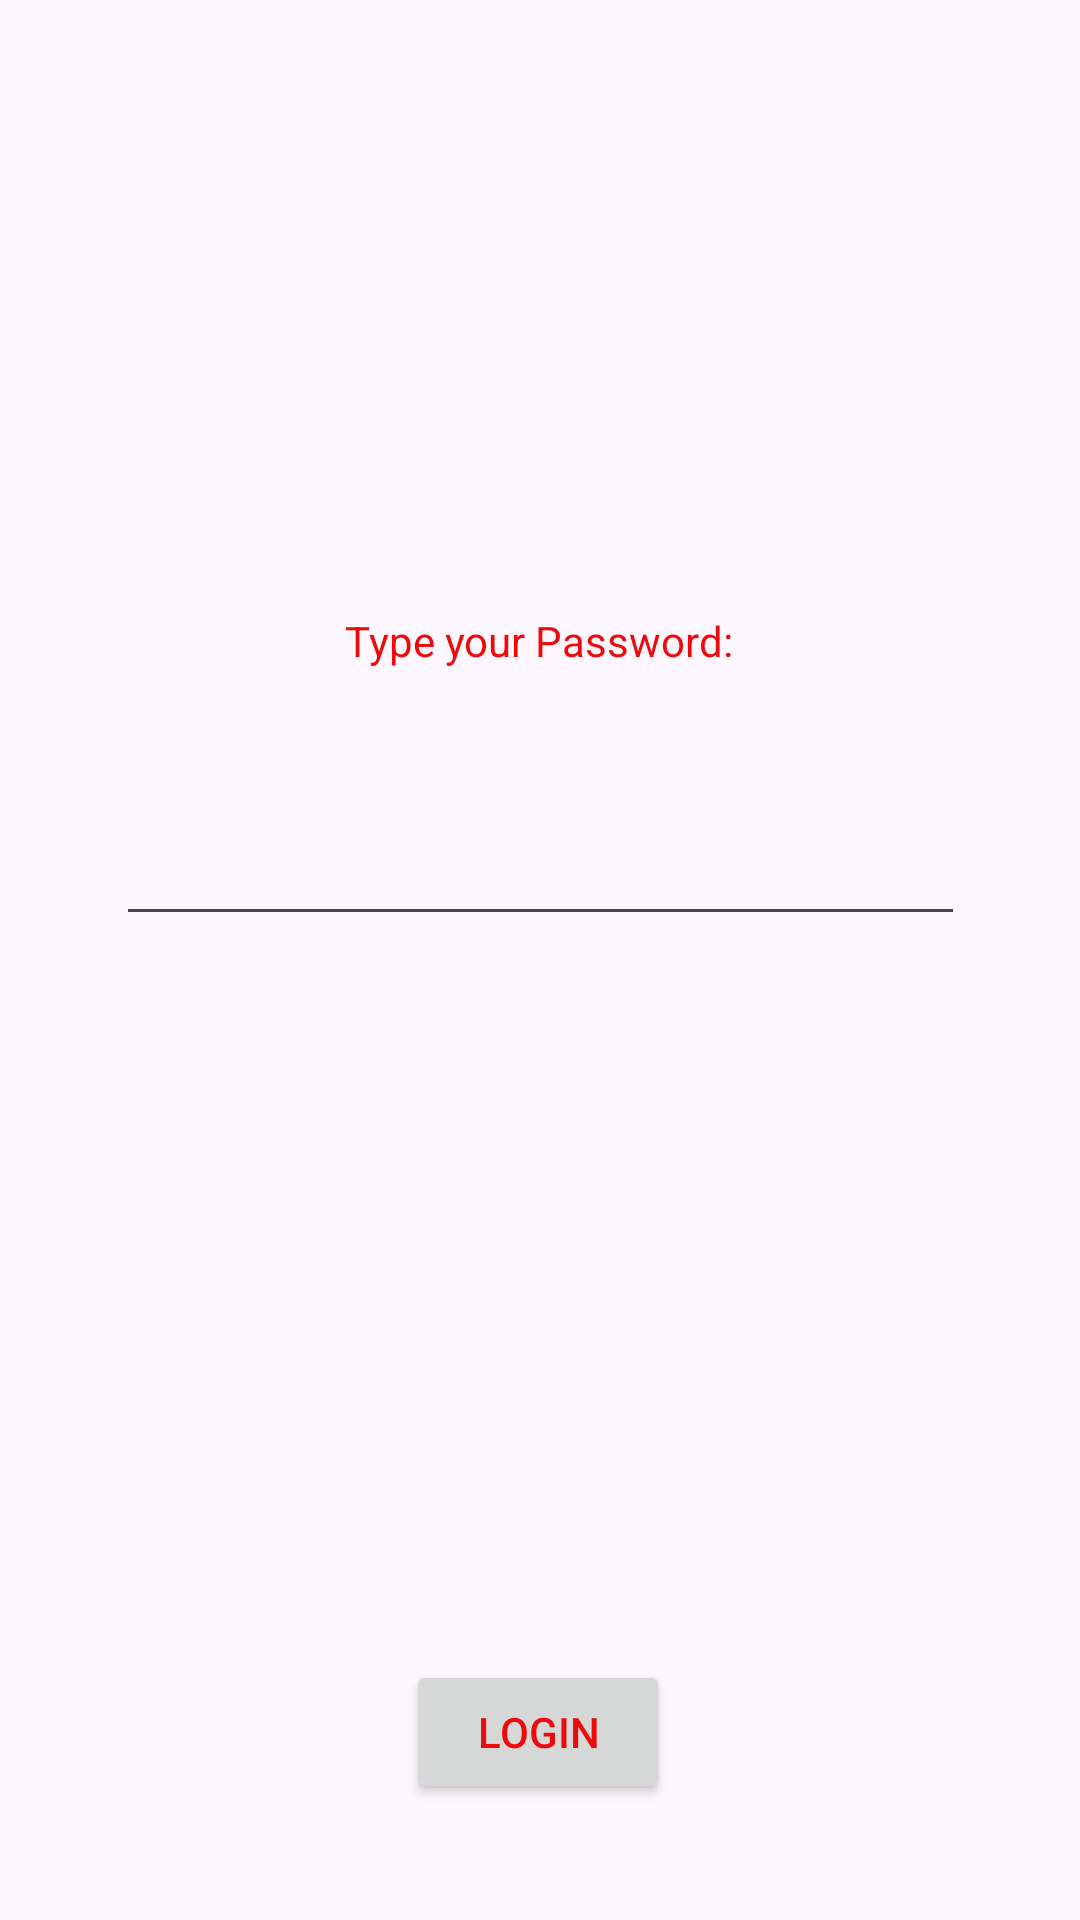

The Android layout XML behind this screen, and the referenced resources:
<!-- AndroidManifest.xml: application theme Theme.SujalsAndroidLabs -->
<!-- res/layout/activity_main.xml -->
<?xml version="1.0" encoding="utf-8"?>
<androidx.constraintlayout.widget.ConstraintLayout xmlns:android="http://schemas.android.com/apk/res/android"
    xmlns:app="http://schemas.android.com/apk/res-auto"
    xmlns:tools="http://schemas.android.com/tools"
    android:layout_width="match_parent"
    android:layout_height="match_parent"
    tools:context=".MainActivity">

    <TextView
        android:id="@+id/textView"
        android:layout_width="wrap_content"
        android:layout_height="wrap_content"
        android:layout_marginTop="204dp"
        android:text="Type your Password:"
        app:layout_constraintEnd_toEndOf="parent"
        app:layout_constraintHorizontal_bias="0.498"
        app:layout_constraintStart_toStartOf="parent"
        app:layout_constraintTop_toTopOf="parent" />

    <EditText
        android:id="@+id/editText"
        android:layout_width="283dp"
        android:layout_height="57dp"
        android:layout_marginTop="32dp"
        android:inputType="textPassword"
        app:layout_constraintEnd_toEndOf="parent"
        app:layout_constraintHorizontal_bias="0.5"
        app:layout_constraintStart_toStartOf="parent"
        app:layout_constraintTop_toBottomOf="@+id/textView" />

    <Button
        android:id="@+id/button"
        android:layout_width="wrap_content"
        android:layout_height="wrap_content"
        android:layout_marginBottom="50px"
        android:text="Login"
        app:layout_constraintBottom_toBottomOf="parent"
        app:layout_constraintEnd_toEndOf="parent"
        app:layout_constraintHorizontal_bias="0.498"
        app:layout_constraintStart_toStartOf="parent"
        app:layout_constraintTop_toBottomOf="@+id/editText"
        app:layout_constraintVertical_bias="0.917" />

</androidx.constraintlayout.widget.ConstraintLayout>
<!-- resources referenced by this layout -->
<resources>
  <style name="Theme.SujalsAndroidLabs" parent="Base.Theme.SujalsAndroidLabs" />
  <style name="Base.Theme.SujalsAndroidLabs" parent="Theme.Material3.DayNight.NoActionBar">
          
          
          <item name="colorPrimary">@color/my_primary</item>
          <item name="colorSecondary">@color/my_secondary</item>
          <item name="android:statusBarColor">@color/my_statusbar</item>
          <item name="android:textColor">@color/my_text</item>
      </style>
  <color name="my_primary">#FFBB86FC</color>
  <color name="my_secondary">#FF6200EE</color>
  <color name="my_statusbar">#9991AA</color>
  <color name="my_text">#ED0A0A</color>
</resources>
